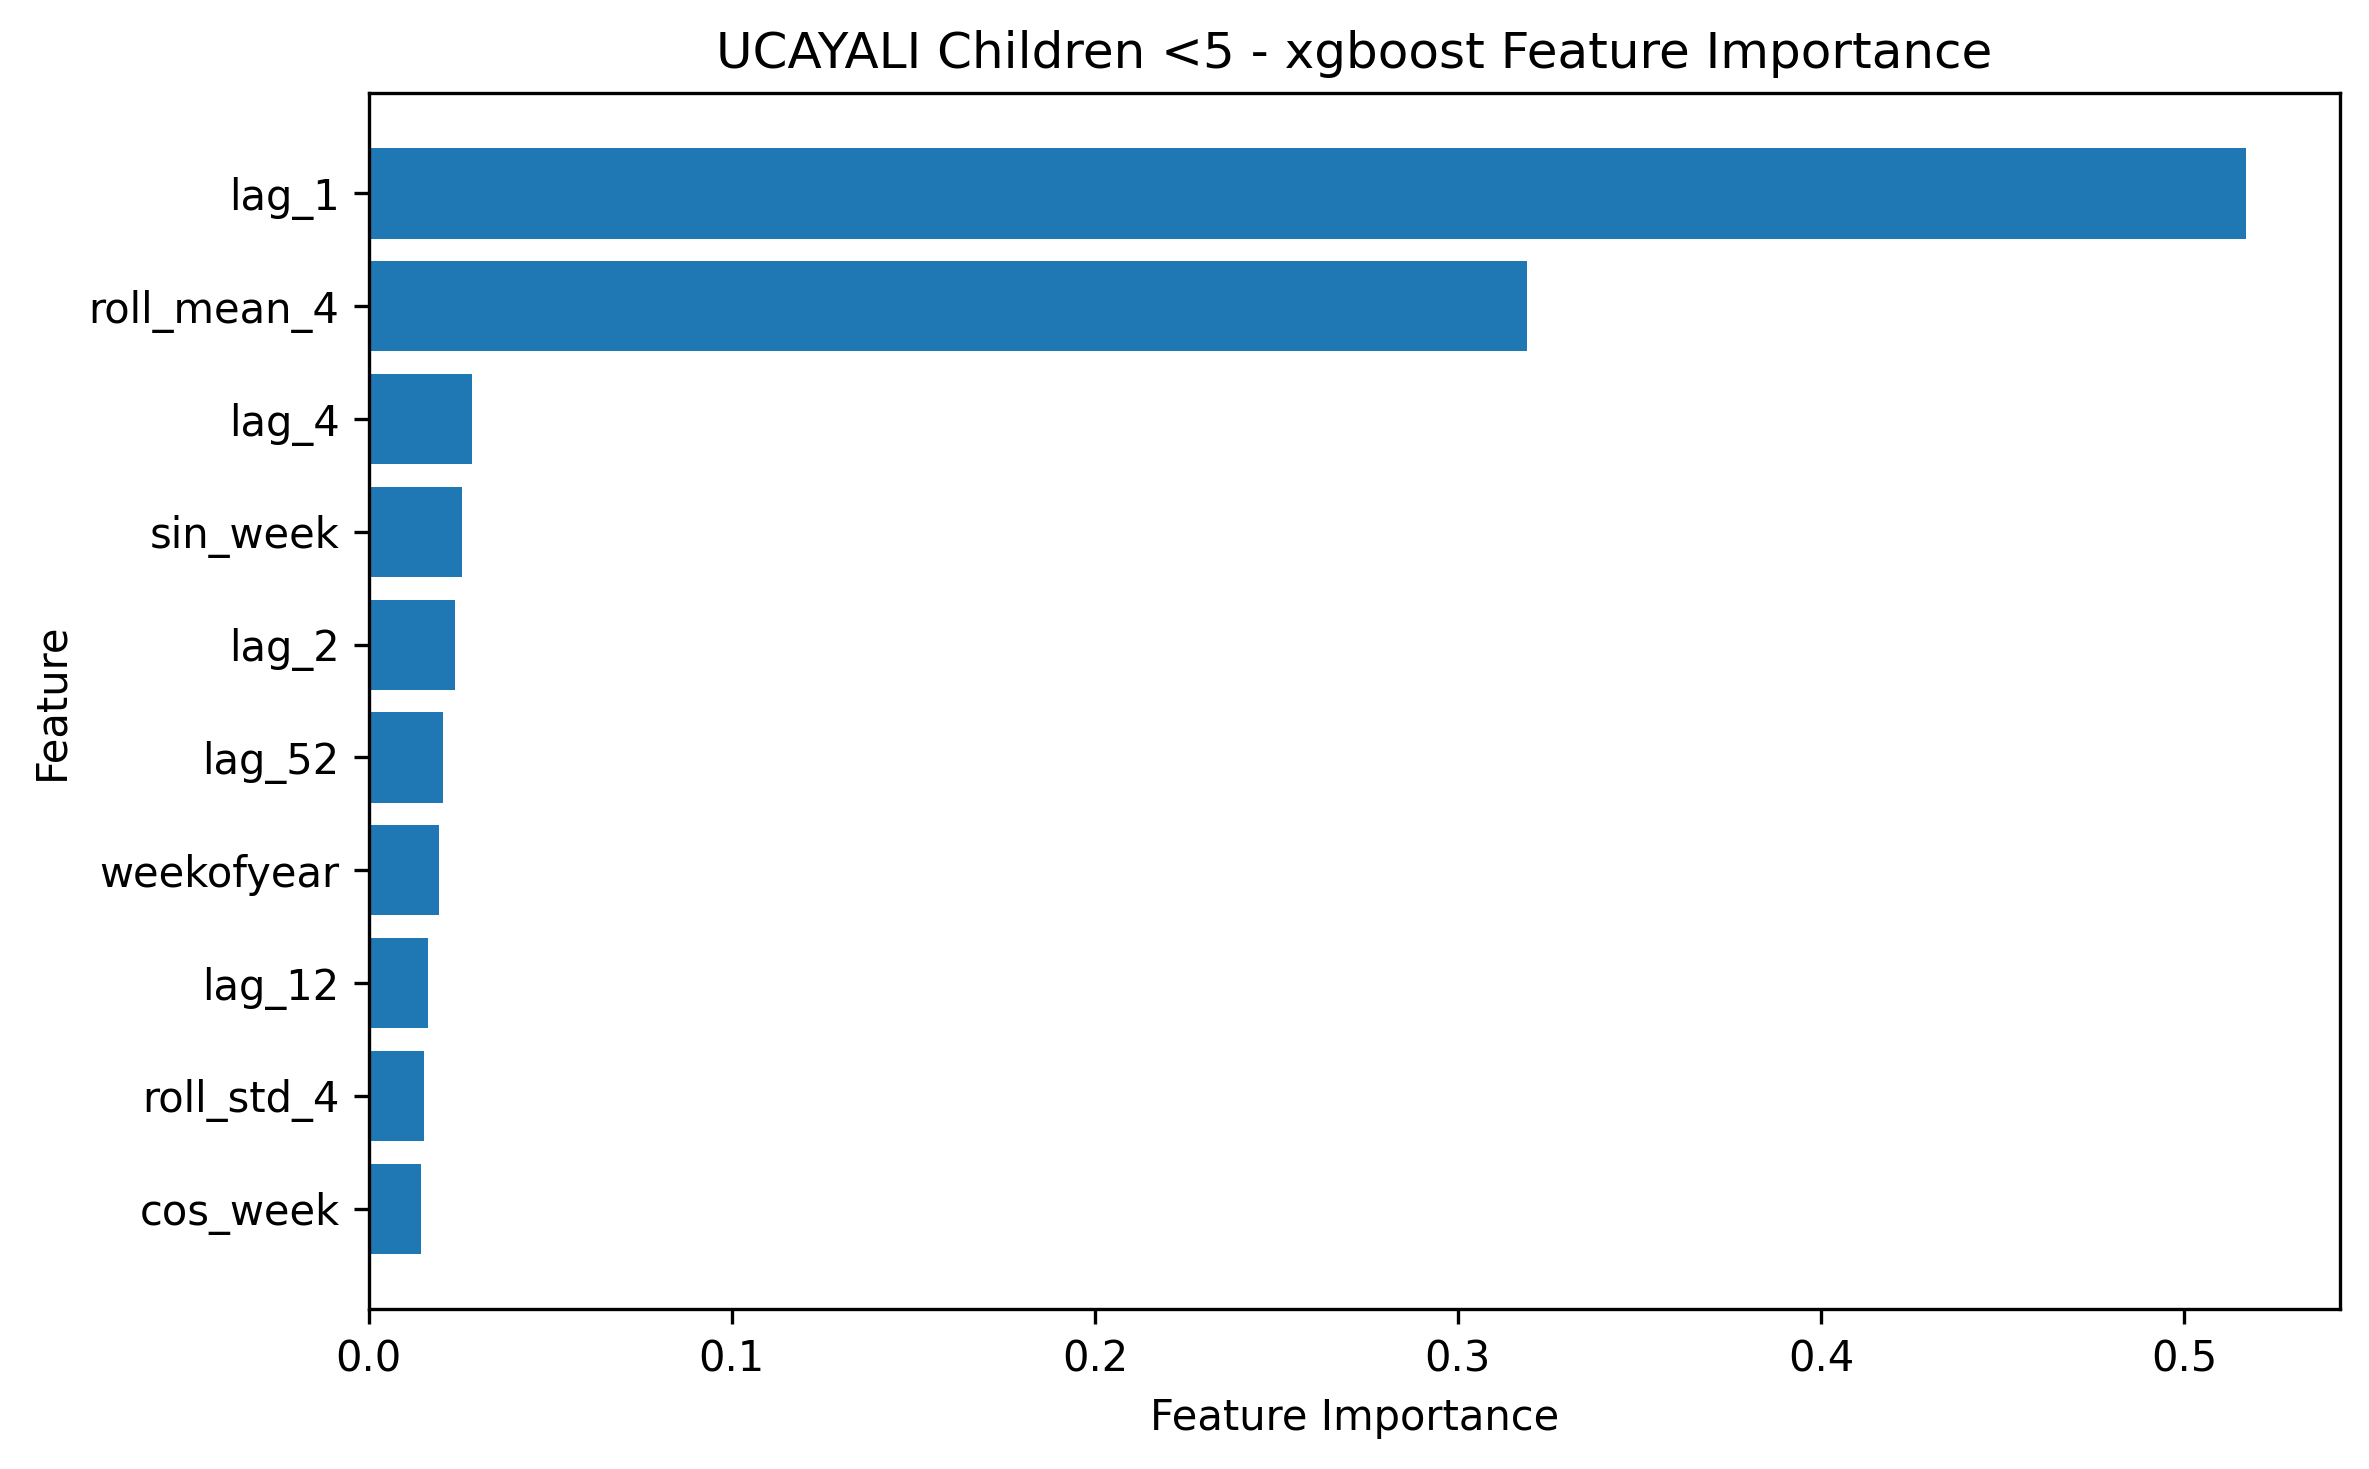

Values plotted in this chart, from the file beside it:
feature, importance
lag_1, 0.5171
roll_mean_4, 0.319
lag_4, 0.02858
sin_week, 0.02561
lag_2, 0.02383
lag_52, 0.02054
weekofyear, 0.01938
lag_12, 0.01638
roll_std_4, 0.01525
cos_week, 0.01439
